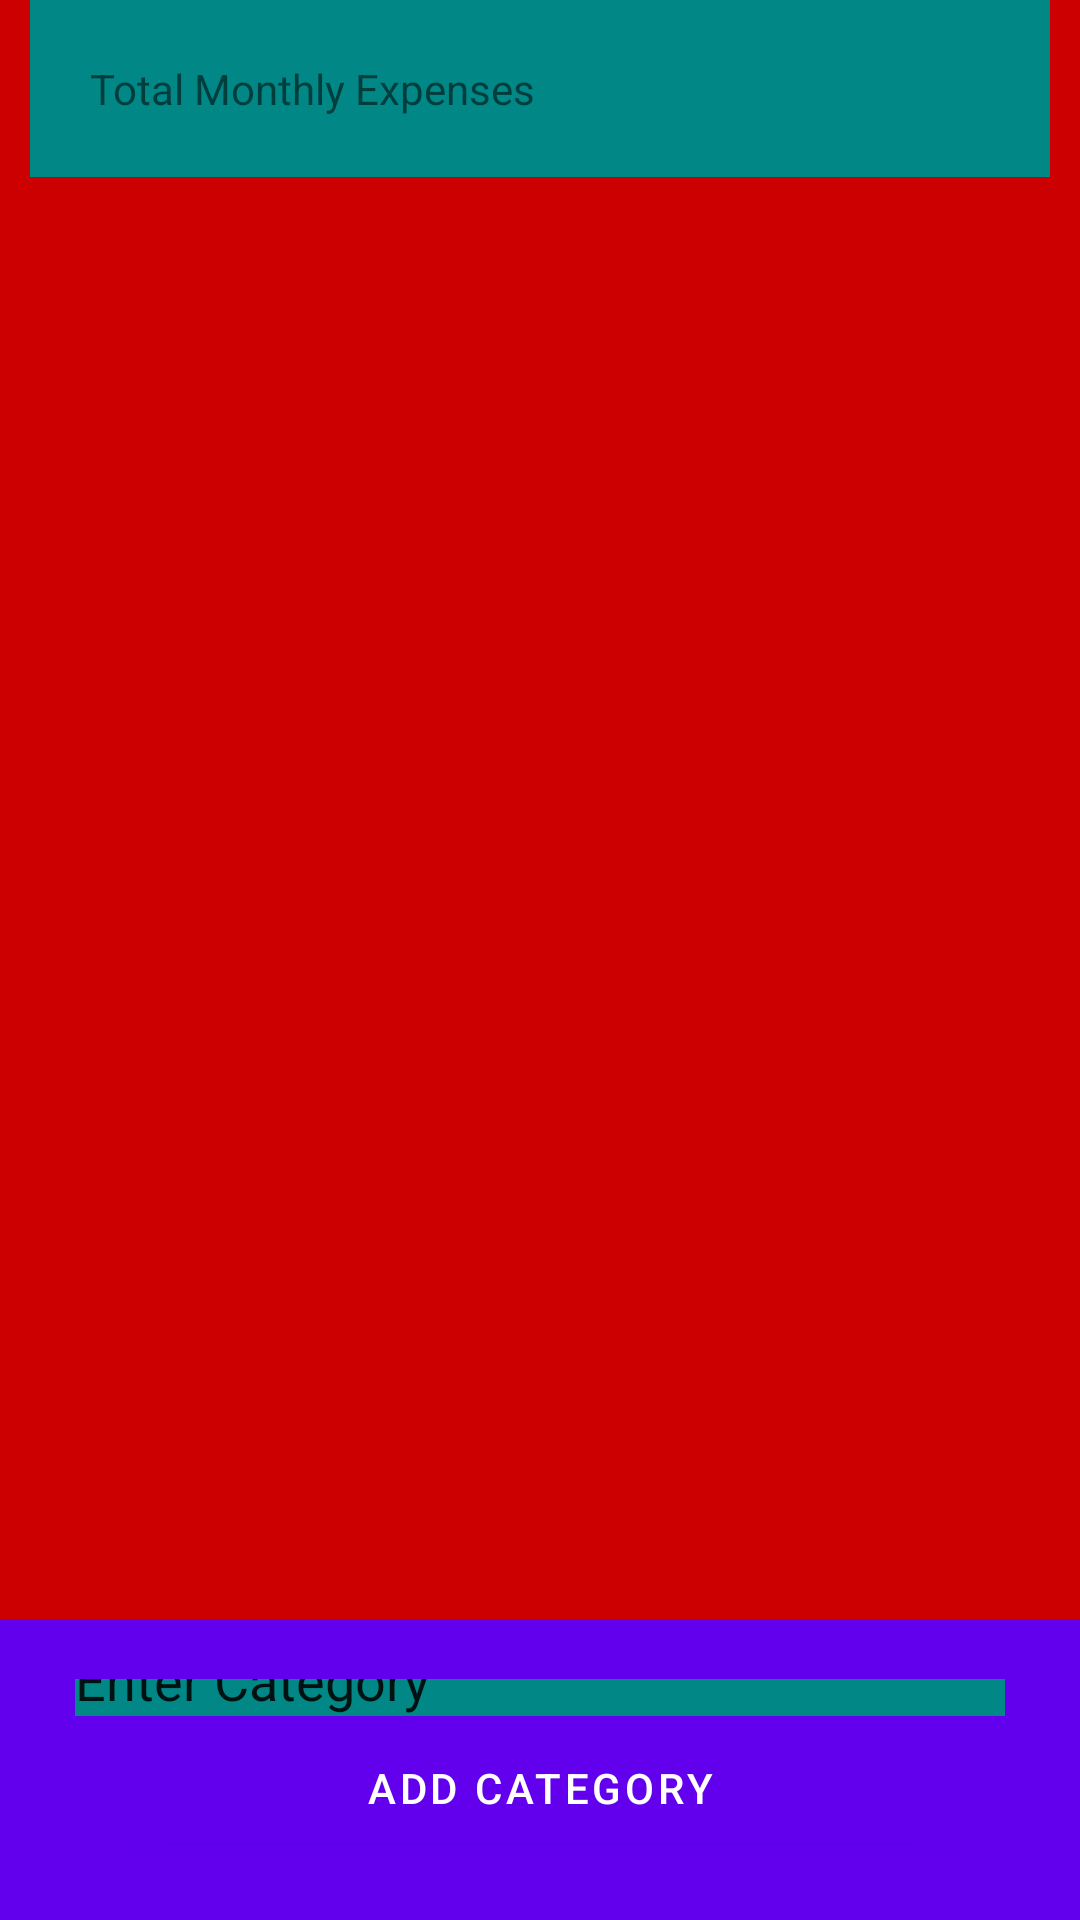

The Android layout XML behind this screen, and the referenced resources:
<!-- AndroidManifest.xml: application theme Theme.ExpenseReport -->
<!-- res/layout/activity_categories.xml -->
<?xml version="1.0" encoding="utf-8"?>
<androidx.constraintlayout.widget.ConstraintLayout xmlns:android="http://schemas.android.com/apk/res/android"
    xmlns:app="http://schemas.android.com/apk/res-auto"
    xmlns:tools="http://schemas.android.com/tools"
    android:layout_width="match_parent"
    android:layout_height="match_parent"
    android:background="@android:color/holo_red_dark"
    tools:context=".CategoriesActivity">

    <androidx.constraintlayout.widget.ConstraintLayout
        android:layout_width="match_parent"
        android:layout_height="wrap_content"
        app:layout_constraintStart_toStartOf="parent"
        app:layout_constraintEnd_toEndOf="parent"
        android:background="@color/teal_700"
        android:layout_marginRight="10dp"
        android:layout_marginLeft="10dp"
        android:id="@+id/total_monthly_expenses_box">
        <TextView
            android:layout_width="wrap_content"
            android:layout_height="wrap_content"
            app:layout_constraintTop_toTopOf="parent"
            app:layout_constraintStart_toStartOf="parent"
            android:paddingTop="20dp"
            android:paddingBottom="20dp"
            android:paddingLeft="20dp"
            android:text="Total Monthly Expenses"/>
        <TextView
            android:layout_width="wrap_content"
            android:layout_height="wrap_content"
            app:layout_constraintTop_toTopOf="parent"
            app:layout_constraintEnd_toEndOf="parent"
            tools:text="0.00"
            android:paddingTop="20dp"
            android:paddingBottom="20dp"
            android:paddingRight="20dp" />
    </androidx.constraintlayout.widget.ConstraintLayout>

    <androidx.recyclerview.widget.RecyclerView
        android:layout_width="match_parent"
        android:layout_height="wrap_content"
        app:layout_constraintTop_toBottomOf="@id/total_monthly_expenses_box"
        android:paddingTop="20dp"
        android:id="@+id/category_recycler"
        app:layoutManager="androidx.recyclerview.widget.LinearLayoutManager"
        />

    <androidx.constraintlayout.widget.ConstraintLayout
        android:layout_width="match_parent"
        android:layout_height="wrap_content"
        android:padding="20dp"
        android:background="@color/purple_500"
        app:layout_constraintBottom_toBottomOf="parent"
        android:id="@+id/category_box">

        <ImageView
            android:layout_width="wrap_content"
            android:layout_height="wrap_content"
            android:src="@drawable/cancel"
            app:layout_constraintTop_toTopOf="parent"
            app:layout_constraintStart_toStartOf="parent"
            android:id="@+id/cancel_button"/>
        <ImageView
            android:layout_width="wrap_content"
            android:layout_height="wrap_content"
            android:src="@drawable/check"
            app:layout_constraintTop_toTopOf="parent"
            app:layout_constraintEnd_toEndOf="parent"
            android:id="@+id/check"
            android:background="@color/white"/>
        <EditText
            android:layout_width="0dp"
            android:layout_height="wrap_content"
            android:text="Enter Category"
            android:layout_marginStart="5dp"
            android:layout_marginEnd="5dp"
            app:layout_constraintStart_toEndOf="@id/cancel_button"
            app:layout_constraintEnd_toStartOf="@id/check"
            app:layout_constraintTop_toTopOf="@id/check"
            app:layout_constraintBottom_toBottomOf="@id/check"
            android:background="@color/teal_700"
            android:id="@+id/category_text"/>
        <com.google.android.material.button.MaterialButton
            android:text="Add Category"
            android:layout_width="match_parent"
            android:layout_height="wrap_content"
            app:layout_constraintTop_toBottomOf="@id/category_text"
            android:layout_marginStart="0dp"
            android:layout_marginEnd="0dp"
            android:id="@+id/category_button"/>

    </androidx.constraintlayout.widget.ConstraintLayout>



</androidx.constraintlayout.widget.ConstraintLayout>
<!-- resources referenced by this layout -->
<resources>
  <style name="Theme.ExpenseReport" parent="Theme.MaterialComponents.DayNight.DarkActionBar">
          
          <item name="colorPrimary">@color/purple_500</item>
          <item name="colorPrimaryVariant">@color/purple_700</item>
          <item name="colorOnPrimary">@color/white</item>
          
          <item name="colorSecondary">@color/teal_200</item>
          <item name="colorSecondaryVariant">@color/teal_700</item>
          <item name="colorOnSecondary">@color/black</item>
          
          <item name="android:statusBarColor" tools:targetApi="l">?attr/colorPrimaryVariant</item>
          
      </style>
  <!-- not gathered from this repository: default colours our renderer supplied (Android Studio template values) -->
  <color name="purple_500">#FF6200EE</color>
  <color name="purple_700">#FF3700B3</color>
  <color name="teal_200">#FF03DAC5</color>
  <color name="teal_700">#FF018786</color>
  <color name="black">#FF000000</color>
  <color name="white">#FFFFFFFF</color>
</resources>
